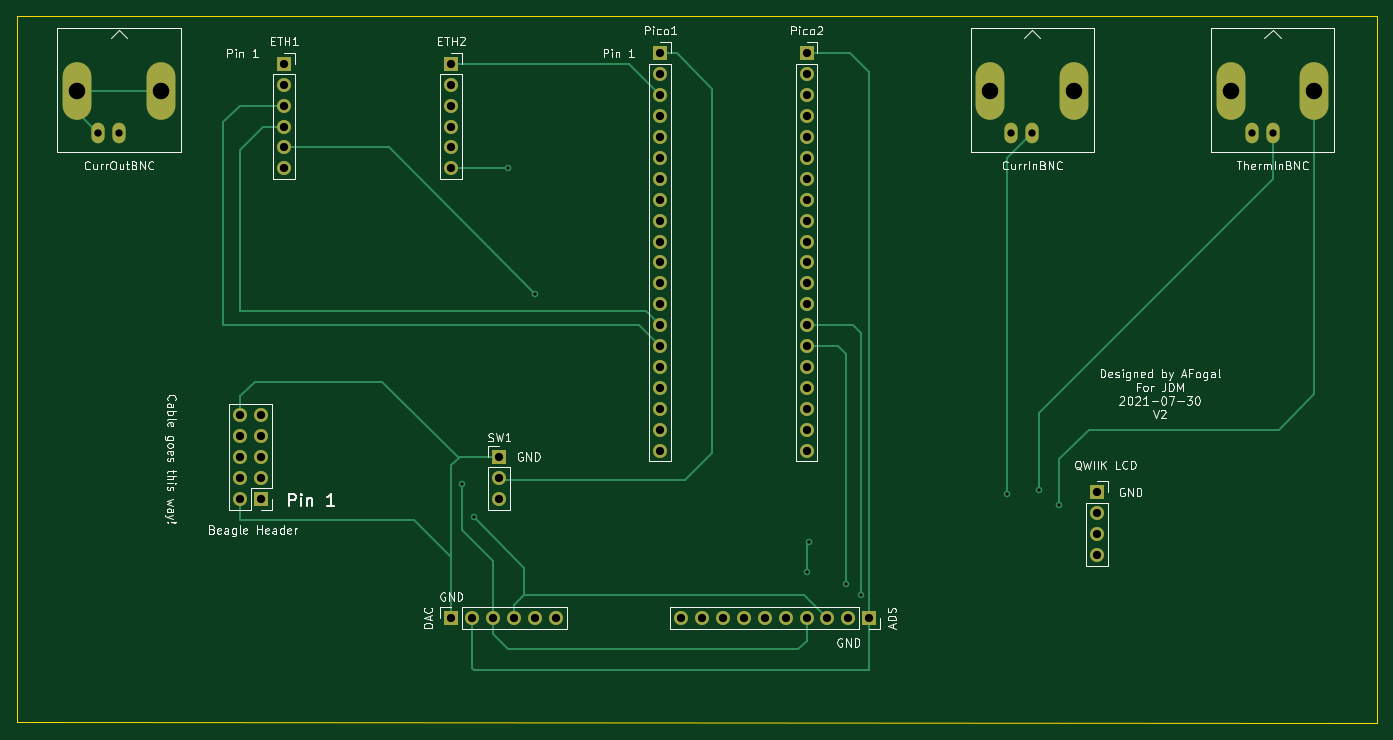
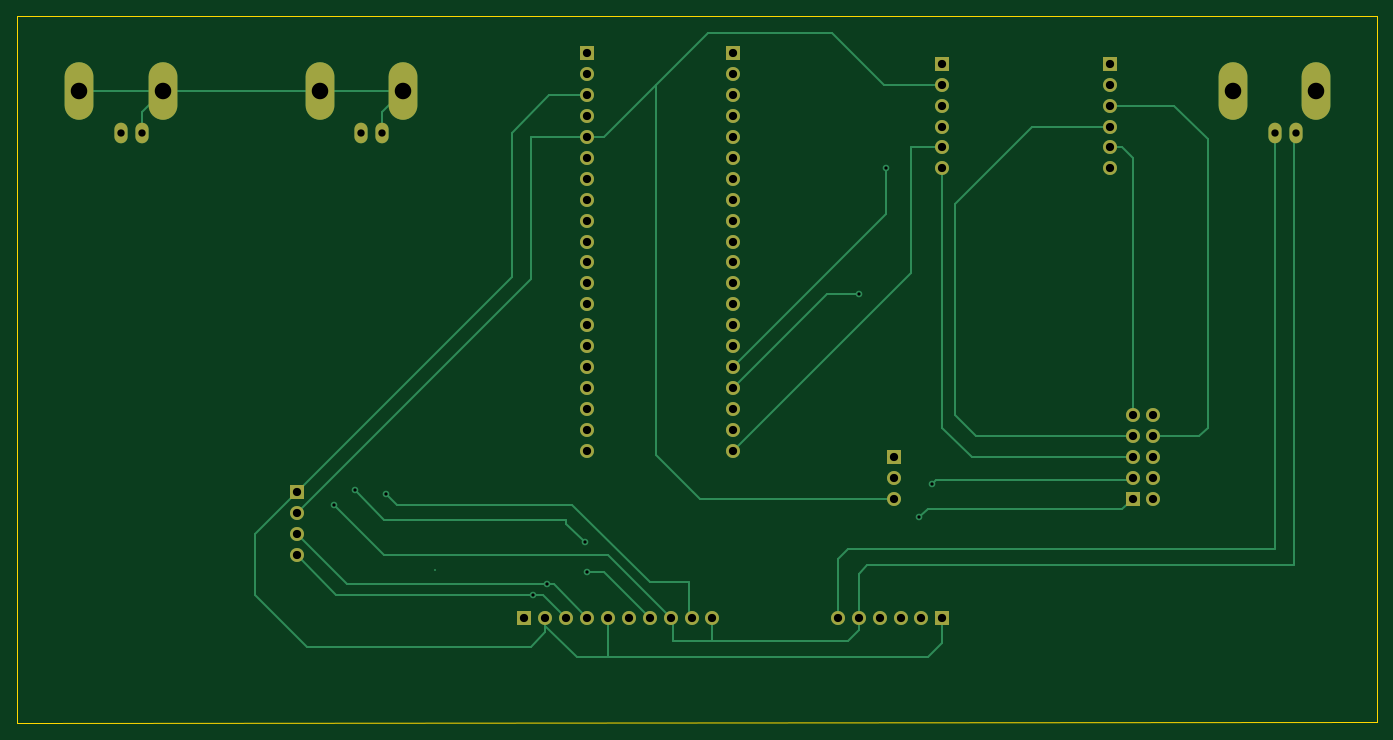
Circuit board: 10 layer files. Board 165.4 x 86.0 mm.
- bottom_copper: PID-controller-pcb-B_Cu.gbr (11045 bytes)
- bottom_mask: PID-controller-pcb-B_Mask.gbr (3412 bytes)
- paste: PID-controller-pcb-B_Paste.gbr (471 bytes)
- bottom_silk: PID-controller-pcb-B_SilkS.gbr (472 bytes)
- outline: PID-controller-pcb-Edge_Cuts.gbr (705 bytes)
- top_copper: PID-controller-pcb-F_Cu.gbr (9680 bytes)
- top_mask: PID-controller-pcb-F_Mask.gbr (3412 bytes)
- paste: PID-controller-pcb-F_Paste.gbr (471 bytes)
- top_silk: PID-controller-pcb-F_SilkS.gbr (45419 bytes)
- drill: PID-controller-pcb.drl (1565 bytes)

=== bottom_copper: PID-controller-pcb-B_Cu.gbr (11045 bytes, source omitted) ===
=== bottom_mask: PID-controller-pcb-B_Mask.gbr ===
%TF.GenerationSoftware,KiCad,Pcbnew,(5.1.10)-1*%
%TF.CreationDate,2021-07-30T16:25:56-04:00*%
%TF.ProjectId,PID-controller-pcb,5049442d-636f-46e7-9472-6f6c6c65722d,rev?*%
%TF.SameCoordinates,Original*%
%TF.FileFunction,Soldermask,Bot*%
%TF.FilePolarity,Negative*%
%FSLAX46Y46*%
G04 Gerber Fmt 4.6, Leading zero omitted, Abs format (unit mm)*
G04 Created by KiCad (PCBNEW (5.1.10)-1) date 2021-07-30 16:25:56*
%MOMM*%
%LPD*%
G01*
G04 APERTURE LIST*
%ADD10O,1.700000X1.700000*%
%ADD11R,1.700000X1.700000*%
%ADD12O,3.500000X7.000000*%
%ADD13O,1.600000X2.500000*%
G04 APERTURE END LIST*
D10*
%TO.C,Beagle Header*%
X130556000Y-93472000D03*
X133096000Y-93472000D03*
X130556000Y-96012000D03*
X133096000Y-96012000D03*
X130556000Y-98552000D03*
X133096000Y-98552000D03*
X130556000Y-101092000D03*
X133096000Y-101092000D03*
X130556000Y-103632000D03*
D11*
X133096000Y-103632000D03*
%TD*%
D12*
%TO.C,ThermInBNC*%
X250952000Y-54102000D03*
X261112000Y-54102000D03*
D13*
X256032000Y-59182000D03*
X253492000Y-59182000D03*
%TD*%
D10*
%TO.C,SW1*%
X162052000Y-103632000D03*
X162052000Y-101092000D03*
D11*
X162052000Y-98552000D03*
%TD*%
D12*
%TO.C,CurrInBNC*%
X221742000Y-54102000D03*
X231902000Y-54102000D03*
D13*
X226822000Y-59182000D03*
X224282000Y-59182000D03*
%TD*%
%TO.C,CurrOutBNC*%
X113284000Y-59182000D03*
X115824000Y-59182000D03*
D12*
X120904000Y-54102000D03*
X110744000Y-54102000D03*
%TD*%
D10*
%TO.C,QWIIK LCD*%
X234696000Y-110490000D03*
X234696000Y-107950000D03*
X234696000Y-105410000D03*
D11*
X234696000Y-102870000D03*
%TD*%
D10*
%TO.C,Pico2*%
X199390000Y-97790000D03*
X199390000Y-95250000D03*
X199390000Y-92710000D03*
X199390000Y-90170000D03*
X199390000Y-87630000D03*
X199390000Y-85090000D03*
X199390000Y-82550000D03*
X199390000Y-80010000D03*
X199390000Y-77470000D03*
X199390000Y-74930000D03*
X199390000Y-72390000D03*
X199390000Y-69850000D03*
X199390000Y-67310000D03*
X199390000Y-64770000D03*
X199390000Y-62230000D03*
X199390000Y-59690000D03*
X199390000Y-57150000D03*
X199390000Y-54610000D03*
X199390000Y-52070000D03*
D11*
X199390000Y-49530000D03*
%TD*%
D10*
%TO.C,Pico1*%
X181610000Y-97790000D03*
X181610000Y-95250000D03*
X181610000Y-92710000D03*
X181610000Y-90170000D03*
X181610000Y-87630000D03*
X181610000Y-85090000D03*
X181610000Y-82550000D03*
X181610000Y-80010000D03*
X181610000Y-77470000D03*
X181610000Y-74930000D03*
X181610000Y-72390000D03*
X181610000Y-69850000D03*
X181610000Y-67310000D03*
X181610000Y-64770000D03*
X181610000Y-62230000D03*
X181610000Y-59690000D03*
X181610000Y-57150000D03*
X181610000Y-54610000D03*
X181610000Y-52070000D03*
D11*
X181610000Y-49530000D03*
%TD*%
D10*
%TO.C,ETH2*%
X156210000Y-63500000D03*
X156210000Y-60960000D03*
X156210000Y-58420000D03*
X156210000Y-55880000D03*
X156210000Y-53340000D03*
D11*
X156210000Y-50800000D03*
%TD*%
D10*
%TO.C,ETH1*%
X135890000Y-63500000D03*
X135890000Y-60960000D03*
X135890000Y-58420000D03*
X135890000Y-55880000D03*
X135890000Y-53340000D03*
D11*
X135890000Y-50800000D03*
%TD*%
D10*
%TO.C,ADS*%
X184150000Y-118110000D03*
X186690000Y-118110000D03*
X189230000Y-118110000D03*
X191770000Y-118110000D03*
X194310000Y-118110000D03*
X196850000Y-118110000D03*
X199390000Y-118110000D03*
X201930000Y-118110000D03*
X204470000Y-118110000D03*
D11*
X207010000Y-118110000D03*
%TD*%
D10*
%TO.C,DAC*%
X168910000Y-118110000D03*
X166370000Y-118110000D03*
X163830000Y-118110000D03*
X161290000Y-118110000D03*
X158750000Y-118110000D03*
D11*
X156210000Y-118110000D03*
%TD*%
M02*

=== paste: PID-controller-pcb-B_Paste.gbr ===
%TF.GenerationSoftware,KiCad,Pcbnew,(5.1.10)-1*%
%TF.CreationDate,2021-07-30T16:25:56-04:00*%
%TF.ProjectId,PID-controller-pcb,5049442d-636f-46e7-9472-6f6c6c65722d,rev?*%
%TF.SameCoordinates,Original*%
%TF.FileFunction,Paste,Bot*%
%TF.FilePolarity,Positive*%
%FSLAX46Y46*%
G04 Gerber Fmt 4.6, Leading zero omitted, Abs format (unit mm)*
G04 Created by KiCad (PCBNEW (5.1.10)-1) date 2021-07-30 16:25:56*
%MOMM*%
%LPD*%
G01*
G04 APERTURE LIST*
G04 APERTURE END LIST*
M02*

=== bottom_silk: PID-controller-pcb-B_SilkS.gbr ===
%TF.GenerationSoftware,KiCad,Pcbnew,(5.1.10)-1*%
%TF.CreationDate,2021-07-30T16:25:56-04:00*%
%TF.ProjectId,PID-controller-pcb,5049442d-636f-46e7-9472-6f6c6c65722d,rev?*%
%TF.SameCoordinates,Original*%
%TF.FileFunction,Legend,Bot*%
%TF.FilePolarity,Positive*%
%FSLAX46Y46*%
G04 Gerber Fmt 4.6, Leading zero omitted, Abs format (unit mm)*
G04 Created by KiCad (PCBNEW (5.1.10)-1) date 2021-07-30 16:25:56*
%MOMM*%
%LPD*%
G01*
G04 APERTURE LIST*
G04 APERTURE END LIST*
M02*

=== outline: PID-controller-pcb-Edge_Cuts.gbr ===
%TF.GenerationSoftware,KiCad,Pcbnew,(5.1.10)-1*%
%TF.CreationDate,2021-07-30T16:25:56-04:00*%
%TF.ProjectId,PID-controller-pcb,5049442d-636f-46e7-9472-6f6c6c65722d,rev?*%
%TF.SameCoordinates,Original*%
%TF.FileFunction,Profile,NP*%
%FSLAX46Y46*%
G04 Gerber Fmt 4.6, Leading zero omitted, Abs format (unit mm)*
G04 Created by KiCad (PCBNEW (5.1.10)-1) date 2021-07-30 16:25:56*
%MOMM*%
%LPD*%
G01*
G04 APERTURE LIST*
%TA.AperFunction,Profile*%
%ADD10C,0.050000*%
%TD*%
G04 APERTURE END LIST*
D10*
X268732000Y-45000000D02*
X268732000Y-130958000D01*
X103378000Y-44958000D02*
X268732000Y-45000000D01*
X103378000Y-130810000D02*
X268732000Y-130958000D01*
X103378000Y-44958000D02*
X103378000Y-130810000D01*
M02*

=== top_copper: PID-controller-pcb-F_Cu.gbr (9680 bytes, source omitted) ===
=== top_mask: PID-controller-pcb-F_Mask.gbr ===
%TF.GenerationSoftware,KiCad,Pcbnew,(5.1.10)-1*%
%TF.CreationDate,2021-07-30T16:25:56-04:00*%
%TF.ProjectId,PID-controller-pcb,5049442d-636f-46e7-9472-6f6c6c65722d,rev?*%
%TF.SameCoordinates,Original*%
%TF.FileFunction,Soldermask,Top*%
%TF.FilePolarity,Negative*%
%FSLAX46Y46*%
G04 Gerber Fmt 4.6, Leading zero omitted, Abs format (unit mm)*
G04 Created by KiCad (PCBNEW (5.1.10)-1) date 2021-07-30 16:25:56*
%MOMM*%
%LPD*%
G01*
G04 APERTURE LIST*
%ADD10O,1.700000X1.700000*%
%ADD11R,1.700000X1.700000*%
%ADD12O,3.500000X7.000000*%
%ADD13O,1.600000X2.500000*%
G04 APERTURE END LIST*
D10*
%TO.C,Beagle Header*%
X130556000Y-93472000D03*
X133096000Y-93472000D03*
X130556000Y-96012000D03*
X133096000Y-96012000D03*
X130556000Y-98552000D03*
X133096000Y-98552000D03*
X130556000Y-101092000D03*
X133096000Y-101092000D03*
X130556000Y-103632000D03*
D11*
X133096000Y-103632000D03*
%TD*%
D12*
%TO.C,ThermInBNC*%
X250952000Y-54102000D03*
X261112000Y-54102000D03*
D13*
X256032000Y-59182000D03*
X253492000Y-59182000D03*
%TD*%
D10*
%TO.C,SW1*%
X162052000Y-103632000D03*
X162052000Y-101092000D03*
D11*
X162052000Y-98552000D03*
%TD*%
D12*
%TO.C,CurrInBNC*%
X221742000Y-54102000D03*
X231902000Y-54102000D03*
D13*
X226822000Y-59182000D03*
X224282000Y-59182000D03*
%TD*%
%TO.C,CurrOutBNC*%
X113284000Y-59182000D03*
X115824000Y-59182000D03*
D12*
X120904000Y-54102000D03*
X110744000Y-54102000D03*
%TD*%
D10*
%TO.C,QWIIK LCD*%
X234696000Y-110490000D03*
X234696000Y-107950000D03*
X234696000Y-105410000D03*
D11*
X234696000Y-102870000D03*
%TD*%
D10*
%TO.C,Pico2*%
X199390000Y-97790000D03*
X199390000Y-95250000D03*
X199390000Y-92710000D03*
X199390000Y-90170000D03*
X199390000Y-87630000D03*
X199390000Y-85090000D03*
X199390000Y-82550000D03*
X199390000Y-80010000D03*
X199390000Y-77470000D03*
X199390000Y-74930000D03*
X199390000Y-72390000D03*
X199390000Y-69850000D03*
X199390000Y-67310000D03*
X199390000Y-64770000D03*
X199390000Y-62230000D03*
X199390000Y-59690000D03*
X199390000Y-57150000D03*
X199390000Y-54610000D03*
X199390000Y-52070000D03*
D11*
X199390000Y-49530000D03*
%TD*%
D10*
%TO.C,Pico1*%
X181610000Y-97790000D03*
X181610000Y-95250000D03*
X181610000Y-92710000D03*
X181610000Y-90170000D03*
X181610000Y-87630000D03*
X181610000Y-85090000D03*
X181610000Y-82550000D03*
X181610000Y-80010000D03*
X181610000Y-77470000D03*
X181610000Y-74930000D03*
X181610000Y-72390000D03*
X181610000Y-69850000D03*
X181610000Y-67310000D03*
X181610000Y-64770000D03*
X181610000Y-62230000D03*
X181610000Y-59690000D03*
X181610000Y-57150000D03*
X181610000Y-54610000D03*
X181610000Y-52070000D03*
D11*
X181610000Y-49530000D03*
%TD*%
D10*
%TO.C,ETH2*%
X156210000Y-63500000D03*
X156210000Y-60960000D03*
X156210000Y-58420000D03*
X156210000Y-55880000D03*
X156210000Y-53340000D03*
D11*
X156210000Y-50800000D03*
%TD*%
D10*
%TO.C,ETH1*%
X135890000Y-63500000D03*
X135890000Y-60960000D03*
X135890000Y-58420000D03*
X135890000Y-55880000D03*
X135890000Y-53340000D03*
D11*
X135890000Y-50800000D03*
%TD*%
D10*
%TO.C,ADS*%
X184150000Y-118110000D03*
X186690000Y-118110000D03*
X189230000Y-118110000D03*
X191770000Y-118110000D03*
X194310000Y-118110000D03*
X196850000Y-118110000D03*
X199390000Y-118110000D03*
X201930000Y-118110000D03*
X204470000Y-118110000D03*
D11*
X207010000Y-118110000D03*
%TD*%
D10*
%TO.C,DAC*%
X168910000Y-118110000D03*
X166370000Y-118110000D03*
X163830000Y-118110000D03*
X161290000Y-118110000D03*
X158750000Y-118110000D03*
D11*
X156210000Y-118110000D03*
%TD*%
M02*

=== paste: PID-controller-pcb-F_Paste.gbr ===
%TF.GenerationSoftware,KiCad,Pcbnew,(5.1.10)-1*%
%TF.CreationDate,2021-07-30T16:25:56-04:00*%
%TF.ProjectId,PID-controller-pcb,5049442d-636f-46e7-9472-6f6c6c65722d,rev?*%
%TF.SameCoordinates,Original*%
%TF.FileFunction,Paste,Top*%
%TF.FilePolarity,Positive*%
%FSLAX46Y46*%
G04 Gerber Fmt 4.6, Leading zero omitted, Abs format (unit mm)*
G04 Created by KiCad (PCBNEW (5.1.10)-1) date 2021-07-30 16:25:56*
%MOMM*%
%LPD*%
G01*
G04 APERTURE LIST*
G04 APERTURE END LIST*
M02*

=== top_silk: PID-controller-pcb-F_SilkS.gbr (45419 bytes, source omitted) ===
=== drill: PID-controller-pcb.drl ===
M48
; DRILL file {KiCad (5.1.10)-1} date 07/30/21 16:25:58
; FORMAT={-:-/ absolute / inch / decimal}
; #@! TF.CreationDate,2021-07-30T16:25:58-04:00
; #@! TF.GenerationSoftware,Kicad,Pcbnew,(5.1.10)-1
FMAT,2
INCH
T1C0.0157
T2C0.0350
T3C0.0394
T4C0.0791
%
G90
G05
T1
X6.2Y-4.01
X6.26Y-4.17
X6.42Y-2.5
X6.55Y-3.1
X7.85Y-4.43
X7.86Y-4.29
X8.04Y-4.49
X8.11Y-4.54
X8.81Y-4.06
X8.96Y-4.04
X9.06Y-4.11
T2
X4.46Y-2.33
X4.56Y-2.33
X8.83Y-2.33
X8.93Y-2.33
X9.98Y-2.33
X10.08Y-2.33
T3
X5.14Y-3.68
X5.14Y-3.78
X5.14Y-3.88
X5.14Y-3.98
X5.14Y-4.08
X5.24Y-3.68
X5.24Y-3.78
X5.24Y-3.88
X5.24Y-3.98
X5.24Y-4.08
X5.35Y-2.0
X5.35Y-2.1
X5.35Y-2.2
X5.35Y-2.3
X5.35Y-2.4
X5.35Y-2.5
X6.15Y-2.0
X6.15Y-2.1
X6.15Y-2.2
X6.15Y-2.3
X6.15Y-2.4
X6.15Y-2.5
X6.15Y-4.65
X6.25Y-4.65
X6.35Y-4.65
X6.38Y-3.88
X6.38Y-3.98
X6.38Y-4.08
X6.45Y-4.65
X6.55Y-4.65
X6.65Y-4.65
X7.15Y-1.95
X7.15Y-2.05
X7.15Y-2.15
X7.15Y-2.25
X7.15Y-2.35
X7.15Y-2.45
X7.15Y-2.55
X7.15Y-2.65
X7.15Y-2.75
X7.15Y-2.85
X7.15Y-2.95
X7.15Y-3.05
X7.15Y-3.15
X7.15Y-3.25
X7.15Y-3.35
X7.15Y-3.45
X7.15Y-3.55
X7.15Y-3.65
X7.15Y-3.75
X7.15Y-3.85
X7.25Y-4.65
X7.35Y-4.65
X7.45Y-4.65
X7.55Y-4.65
X7.65Y-4.65
X7.75Y-4.65
X7.85Y-1.95
X7.85Y-2.05
X7.85Y-2.15
X7.85Y-2.25
X7.85Y-2.35
X7.85Y-2.45
X7.85Y-2.55
X7.85Y-2.65
X7.85Y-2.75
X7.85Y-2.85
X7.85Y-2.95
X7.85Y-3.05
X7.85Y-3.15
X7.85Y-3.25
X7.85Y-3.35
X7.85Y-3.45
X7.85Y-3.55
X7.85Y-3.65
X7.85Y-3.75
X7.85Y-3.85
X7.85Y-4.65
X7.95Y-4.65
X8.05Y-4.65
X8.15Y-4.65
X9.24Y-4.05
X9.24Y-4.15
X9.24Y-4.25
X9.24Y-4.35
T4
X4.36Y-2.13
X4.76Y-2.13
X8.73Y-2.13
X9.13Y-2.13
X9.88Y-2.13
X10.28Y-2.13
T0
M30
